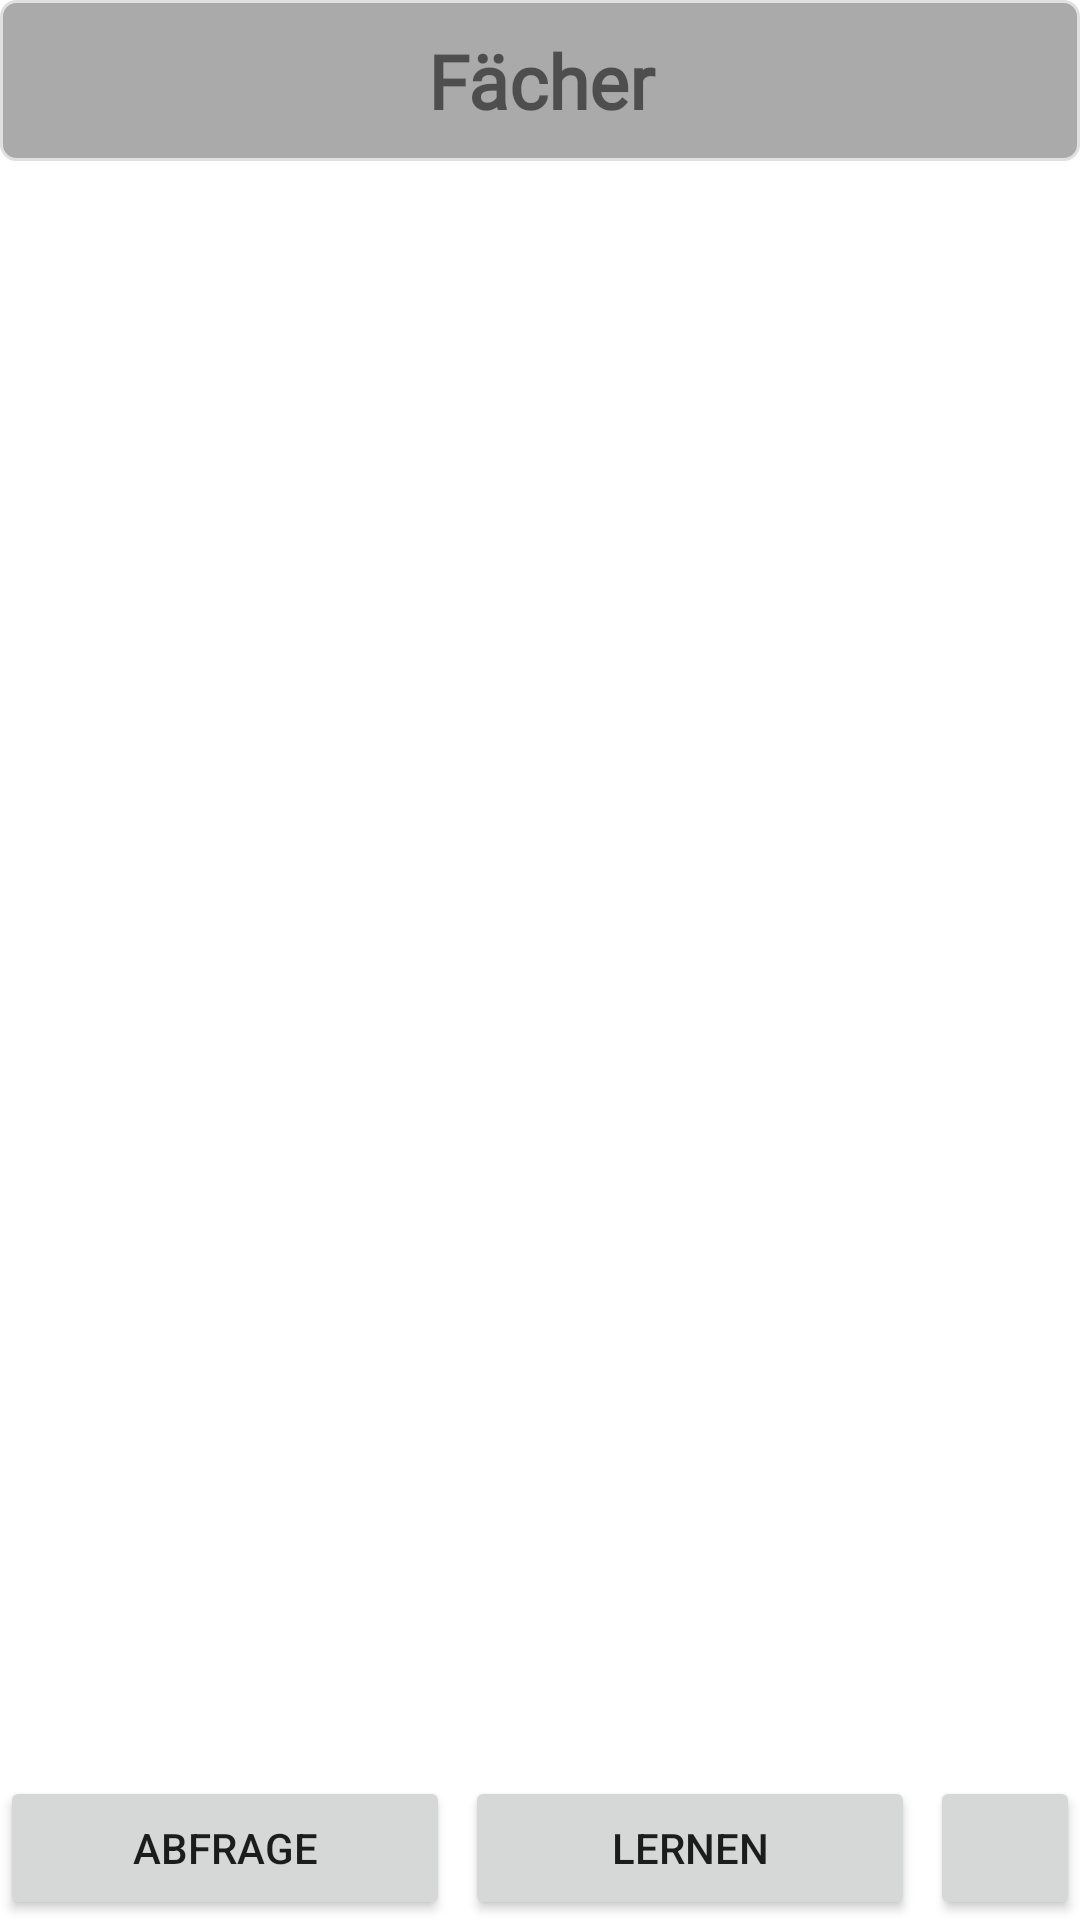

This screen was rendered from an Android layout file. Write that file and the resources it references.
<!-- AndroidManifest.xml: application theme Theme.MyApplication -->
<!-- res/layout/activity_show_subjects.xml -->
<?xml version="1.0" encoding="utf-8"?>
<LinearLayout xmlns:android="http://schemas.android.com/apk/res/android"
    xmlns:app="http://schemas.android.com/apk/res-auto"
    xmlns:tools="http://schemas.android.com/tools"
    android:layout_width="match_parent"
    android:layout_height="match_parent"
    android:orientation="vertical"
    android:layout_margin="5dp"
    tools:context=".overviewactivities.ShowSubjectsActivity">

    <TextView
        android:id="@+id/heading"
        android:layout_width="match_parent"
        android:layout_height="wrap_content"
        android:background="@drawable/et_custom_dark"
        android:fontFamily="@font/roboto_regular"
        android:gravity="center"
        android:padding="10dp"
        android:text="@string/Fächer"
        android:textSize="25sp"
        android:textStyle="bold" />

    <LinearLayout
        android:layout_width="match_parent"
        android:layout_height="wrap_content"
        android:orientation="horizontal"
        android:layout_marginTop="10dp"
        android:layout_below="@id/heading" >

        <Button
            android:id="@+id/back_to_start_btn"
            android:layout_width="65dp"
            android:layout_height="wrap_content"
            android:layout_gravity="left"
            android:background="@drawable/btn_custom"
            android:gravity="center"
            android:onClick="goToPrevious"
            app:icon="@android:drawable/ic_menu_revert" />


        <View
            android:layout_width="0dp"
            android:layout_height="0dp"
            android:layout_weight="1" />

        <Button
            android:id="@+id/delete_subjects_btn"
            android:layout_width="65dp"
            android:layout_height="wrap_content"
            android:background="@drawable/btn_custom"
            android:onClick="deleteSubject"
            app:icon="@android:drawable/ic_menu_delete"
            app:iconGravity="start"/>

        <View
            android:layout_width="0dp"
            android:layout_height="0dp"
            android:layout_weight="1" />

        <Button
            android:id="@+id/edit_subjects_btn"
            android:layout_width="65dp"
            android:layout_height="wrap_content"
            android:background="@drawable/btn_custom"
            android:onClick="editSubject"
            app:icon="@android:drawable/ic_menu_edit"
            app:iconGravity="start" />

        <View
            android:layout_width="0dp"
            android:layout_height="0dp"
            android:layout_weight="1" />

        <Button
            android:id="@+id/create_topic_btn"
            android:layout_width="65dp"
            android:layout_height="wrap_content"
            android:layout_gravity="right"
            android:background="@drawable/btn_custom"
            android:gravity="center"
            android:onClick="newSubject"
            app:icon="@android:drawable/ic_menu_add" />


    </LinearLayout>



    <ListView
        android:id="@+id/subjects_listView"
        android:layout_width="wrap_content"
        android:layout_height="0dp"
        android:layout_weight="1"
        android:layout_marginTop="20dp"
        android:layout_below="@id/back_to_start_btn" />

    <LinearLayout
        android:layout_width="match_parent"
        android:layout_height="wrap_content"
        android:gravity="bottom"
        android:orientation="horizontal"
        android:layout_marginTop="20dp"
        android:layout_gravity="bottom">

        <Button
            android:id="@+id/quiz_subject_btn"
            android:layout_width="0dp"
            android:layout_height="wrap_content"
            android:layout_marginRight="5dp"
            android:layout_weight="3"
            android:layout_below="@id/subjects_listView"
            android:onClick="startQuizMode"
            android:text="@string/Abfrageknopf"
            android:gravity="center" />


        <Button
            android:id="@+id/study_mode_subject_btn"
            android:layout_width="0dp"
            android:layout_height="wrap_content"
            android:layout_weight="3"
            android:layout_marginRight="5dp"
            android:layout_below="@id/subjects_listView"
            android:layout_gravity="center"
            android:onClick="startStudyMode"
            android:text="@string/Lernmodusknopf"
            android:gravity="center" />


        <Button
            android:id="@+id/go_to_subject_btn"
            android:layout_width="50dp"
            android:layout_height="wrap_content"
            android:layout_below="@id/subjects_listView"
            android:layout_gravity="right"
            android:onClick="goToTopics"
            app:icon="@drawable/baseline_arrow_forward_ios_20"
            app:iconTint="#FFFFFF" />

    </LinearLayout>


</LinearLayout>
<!-- resources referenced by this layout -->
<resources>
  <!-- drawable et_custom_dark (drawable) -->
  <?xml version="1.0" encoding="utf-8"?>
  <shape xmlns:android="http://schemas.android.com/apk/res/android">
  
      android:padding="10dp"
      android:shape="rectangle" >
  
      <solid android:color="@android:color/darker_gray" />
  
      <stroke
          android:width="1dp"
          android:color="#e0e0e0" />
  
      <corners
          android:bottomLeftRadius="5dp"
          android:bottomRightRadius="5dp"
          android:topLeftRadius="5dp"
          android:topRightRadius="5dp" />
  
  </shape>
  <string name="Abfrageknopf">Abfrage</string>
  <string name="Lernmodusknopf">Lernen</string>
  <style name="Theme.MyApplication" parent="Theme.MaterialComponents.DayNight.DarkActionBar">
          
          <item name="colorPrimary">@color/colorPrimary</item>
          <item name="colorPrimaryVariant">@color/colorPrimary</item>
          <item name="colorOnPrimary">@color/white</item>
          
          <item name="colorSecondary">@color/teal_200</item>
          <item name="colorSecondaryVariant">@color/teal_700</item>
          <item name="colorOnSecondary">@color/black</item>
          
          <item name="android:statusBarColor" tools:targetApi="l">?attr/colorPrimaryVariant</item>
          
      </style>
  <!-- not gathered from this repository: default colours our renderer supplied (Android Studio template values) -->
  <color name="teal_200">#FF03DAC5</color>
  <color name="teal_700">#FF018786</color>
  <color name="black">#FF000000</color>
  <color name="white">#FFFFFFFF</color>
  <color name="colorPrimary">#FF6200EE</color>
</resources>
